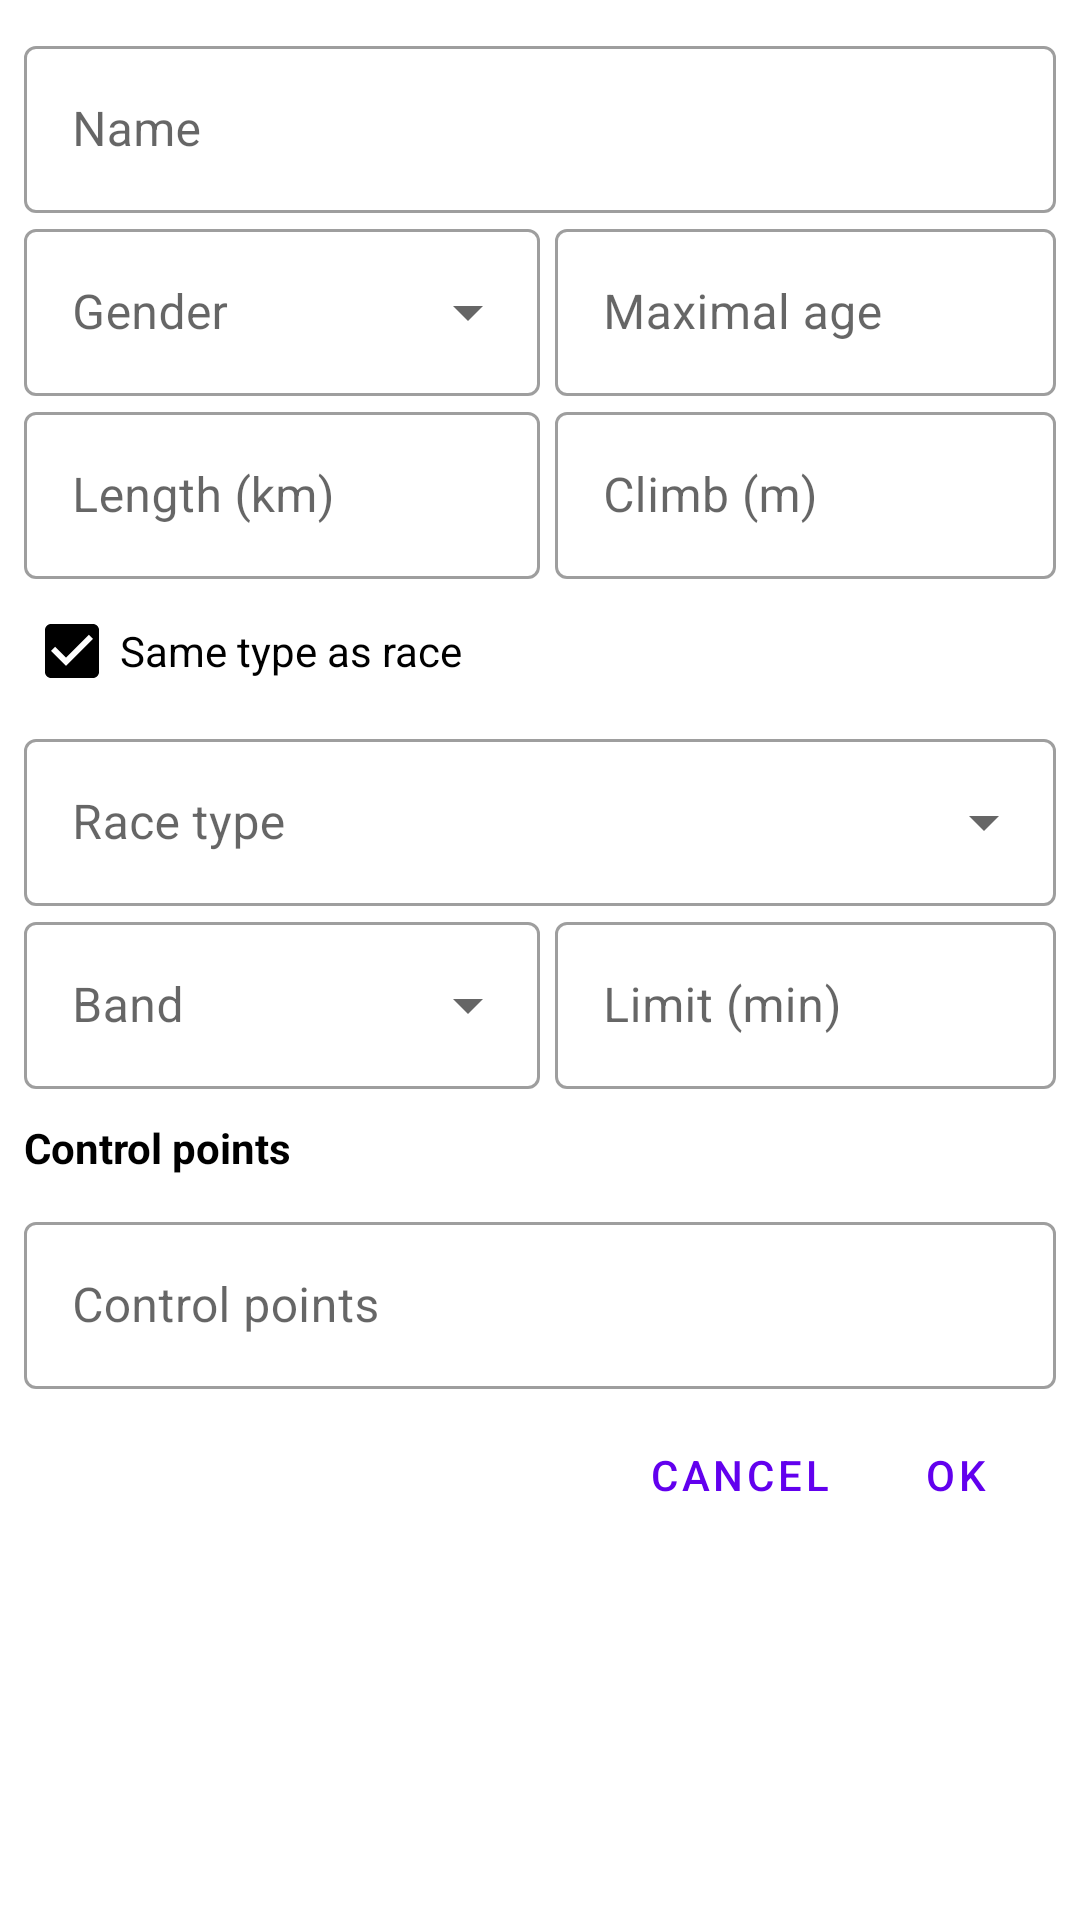

This screen was rendered from an Android layout file. Write that file and the resources it references.
<!-- AndroidManifest.xml: application theme Theme.ARDFManager -->
<!-- res/layout/dialog_edit_category.xml -->
<?xml version="1.0" encoding="utf-8"?>
<ScrollView xmlns:android="http://schemas.android.com/apk/res/android"
    xmlns:app="http://schemas.android.com/apk/res-auto"
    style="@style/add_dialog"
    android:layout_width="match_parent"
    android:layout_height="match_parent"
    android:orientation="vertical"
    android:paddingHorizontal="8dp">

    <LinearLayout
        style="@style/add_dialog"
        android:layout_width="match_parent"
        android:layout_height="wrap_content"
        android:orientation="vertical">

        <com.google.android.material.textfield.TextInputLayout
            style="@style/dialog_textView"
            android:layout_width="match_parent"
            android:layout_height="wrap_content"
            android:layout_marginTop="10dp"
            android:hint="@string/general_name">

            <com.google.android.material.textfield.TextInputEditText
                android:id="@+id/category_dialog_name"
                style="@style/dialog_text"
                android:layout_width="match_parent"
                android:layout_height="wrap_content"
                android:inputType="text"
                android:maxLength="50"
                android:maxLines="1" />
        </com.google.android.material.textfield.TextInputLayout>


        <LinearLayout
            android:layout_width="match_parent"
            android:layout_height="wrap_content"
            android:orientation="horizontal">

            <com.google.android.material.textfield.TextInputLayout
                style="@style/dialog_dropdown"
                android:layout_width="match_parent"
                android:layout_height="wrap_content"
                android:layout_weight="1"
                android:hint="@string/general_gender"
                android:textColor="@color/black">

                <AutoCompleteTextView
                    android:id="@+id/category_gender"
                    style="@style/dialog_text"
                    android:layout_width="match_parent"
                    android:layout_height="wrap_content"
                    android:inputType="none"
                    app:simpleItems="@array/genders" />
            </com.google.android.material.textfield.TextInputLayout>


            <com.google.android.material.textfield.TextInputLayout
                android:id="@+id/category_dialog_max_age_layout"
                style="@style/dialog_textView"
                android:layout_width="match_parent"
                android:layout_height="wrap_content"
                android:layout_marginStart="5dp"
                android:layout_weight="1"
                android:hint="@string/general_max_age">

                <com.google.android.material.textfield.TextInputEditText
                    android:id="@+id/category_dialog_max_age"
                    style="@style/dialog_text"
                    android:layout_width="match_parent"
                    android:layout_height="wrap_content"
                    android:inputType="numberSigned"
                    android:maxLength="3" />
            </com.google.android.material.textfield.TextInputLayout>
        </LinearLayout>

        <LinearLayout
            android:layout_width="match_parent"
            android:layout_height="wrap_content"
            android:orientation="horizontal">

            <com.google.android.material.textfield.TextInputLayout
                style="@style/dialog_textView"
                android:layout_width="match_parent"
                android:layout_height="wrap_content"
                android:layout_weight="1"
                android:hint="@string/category_length_title">

                <com.google.android.material.textfield.TextInputEditText
                    android:id="@+id/category_dialog_length"
                    style="@style/dialog_text"
                    android:layout_width="match_parent"
                    android:layout_height="wrap_content"
                    android:inputType="numberDecimal"
                    android:maxLength="6" />
            </com.google.android.material.textfield.TextInputLayout>

            <com.google.android.material.textfield.TextInputLayout
                style="@style/dialog_textView"
                android:layout_width="match_parent"
                android:layout_height="wrap_content"
                android:layout_marginStart="5dp"
                android:layout_weight="1"
                android:hint="@string/category_climb_title">

                <com.google.android.material.textfield.TextInputEditText
                    android:id="@+id/category_dialog_climb"
                    style="@style/dialog_text"
                    android:layout_width="match_parent"
                    android:layout_height="wrap_content"
                    android:inputType="numberDecimal"
                    android:maxLength="5" />
            </com.google.android.material.textfield.TextInputLayout>

        </LinearLayout>

        <CheckBox
            android:id="@+id/category_dialog_same_properties_checkbox"
            style="@style/dialog_checkbox"
            android:layout_width="match_parent"
            android:layout_height="wrap_content"
            android:checked="true"
            android:text="@string/category_same_type" />

        <com.google.android.material.textfield.TextInputLayout
            android:id="@+id/category_dialog_type_layout"
            style="@style/dialog_dropdown"
            android:layout_width="match_parent"
            android:layout_height="wrap_content"
            android:layout_weight="1"
            android:hint="@string/race_type"
            android:textColor="@color/black">

            <AutoCompleteTextView
                android:id="@+id/category_dialog_type"
                style="@style/dialog_text"
                android:layout_width="match_parent"
                android:layout_height="wrap_content"
                android:inputType="none"
                app:simpleItems="@array/race_types_array" />
        </com.google.android.material.textfield.TextInputLayout>

        <LinearLayout
            android:layout_width="match_parent"
            android:layout_height="wrap_content"
            android:orientation="horizontal">

            <com.google.android.material.textfield.TextInputLayout
                android:id="@+id/category_dialog_band_layout"
                style="@style/dialog_dropdown"
                android:layout_width="match_parent"
                android:layout_height="wrap_content"
                android:layout_weight="1"
                android:hint="@string/general_band"
                android:textColor="@color/black">

                <AutoCompleteTextView
                    android:id="@+id/category_dialog_band"
                    style="@style/dialog_text"
                    android:layout_width="match_parent"
                    android:layout_height="wrap_content"
                    android:inputType="none"
                    app:simpleItems="@array/race_bands_array" />
            </com.google.android.material.textfield.TextInputLayout>

            <com.google.android.material.textfield.TextInputLayout
                android:id="@+id/category_dialog_limit_layout"
                style="@style/dialog_textView"
                android:layout_width="match_parent"
                android:layout_height="wrap_content"
                android:layout_marginStart="5dp"
                android:layout_weight="1"
                android:hint="@string/race_limit_hint">

                <com.google.android.material.textfield.TextInputEditText
                    android:id="@+id/category_dialog_limit"
                    style="@style/dialog_text"
                    android:layout_width="match_parent"
                    android:layout_height="wrap_content"
                    android:inputType="number" />
            </com.google.android.material.textfield.TextInputLayout>
        </LinearLayout>

        <TextView
            android:layout_width="wrap_content"
            android:layout_height="wrap_content"
            android:layout_marginTop="10dp"
            android:text="@string/control_points"
            android:textStyle="bold" />

        <com.google.android.material.textfield.TextInputLayout
            android:id="@+id/category_dialog_control_points_layout"
            style="@style/dialog_textView"
            android:layout_width="match_parent"
            android:layout_height="wrap_content"
            android:layout_marginTop="10dp"
            android:hint="@string/control_points">

            <com.google.android.material.textfield.TextInputEditText
                android:id="@+id/category_dialog_control_points"
                style="@style/dialog_text"
                android:layout_width="match_parent"
                android:layout_height="wrap_content"
                android:digits="0123456789B! "
                android:inputType="textVisiblePassword"
                />
        </com.google.android.material.textfield.TextInputLayout>


        <LinearLayout
            android:layout_width="wrap_content"
            android:layout_height="match_parent"
            android:layout_gravity="end"
            android:layout_marginTop="15dp"
            android:layout_marginEnd="15dp"
            android:layout_marginBottom="10dp"
            android:orientation="horizontal">

            <Button
                android:id="@+id/category_dialog_cancel"
                style="@style/dialog_ok_cancel_button"
                android:layout_width="wrap_content"
                android:layout_height="wrap_content"
                android:layout_marginEnd="15dp"
                android:layout_weight="1"
                android:text="@string/general_cancel" />

            <Button
                android:id="@+id/category_dialog_ok"
                style="@style/dialog_ok_cancel_button"
                android:layout_width="wrap_content"
                android:layout_height="wrap_content"
                android:layout_weight="1"
                android:text="@string/general_ok" />
        </LinearLayout>
    </LinearLayout>
</ScrollView>
<!-- resources referenced by this layout -->
<resources>
  <string-array name="genders">
          <item>@string/general_gender_woman</item>
          <item>@string/general_gender_man</item>
      </string-array>
  <string-array name="race_bands_array">
          <item>@string/band_80m</item>
          <item>@string/band_2m</item>
          <item>@string/band_combined</item>
          <item>@string/band_none</item>
      </string-array>
  <string-array name="race_types_array">
          <item>@string/race_type_classic</item>
          <item>@string/race_type_sprint</item>
          <item>@string/race_type_foxoring</item>
          <item>@string/race_type_orienteering</item>
      </string-array>
  <color name="black">#FF000000</color>
  <string name="category_climb_title">Climb (m)</string>
  <string name="category_length_title">Length (km)</string>
  <string name="category_same_type">Same type as race</string>
  <string name="control_points">Control points</string>
  <string name="general_band">Band</string>
  <string name="general_cancel">Cancel</string>
  <string name="general_gender">Gender</string>
  <string name="general_max_age">Maximal age</string>
  <string name="general_name">Name</string>
  <string name="general_ok" translatable="false">OK</string>
  <string name="race_limit_hint">Limit (min)</string>
  <string name="race_type">Race type</string>
  <style name="add_dialog" parent="@style/Theme.AppCompat.Dialog">
          <item name="android:windowNoTitle">false</item>
          
  
      </style>
  <style name="dialog_checkbox" parent="Widget.AppCompat.CompoundButton.CheckBox">
          <item name="android:textColor">@color/black</item>
          <item name="buttonTint">@color/black</item>
      </style>
  <style name="dialog_dropdown" parent="@style/Widget.MaterialComponents.TextInputLayout.OutlinedBox.ExposedDropdownMenu">
          <item name="android:textColor">@color/black</item>
      </style>
  <style name="dialog_ok_cancel_button" parent="@style/Widget.MaterialComponents.Button.TextButton">
          <item name="android:minWidth">0dp</item>
          <item name="android:minHeight">0dp</item>
      </style>
  <style name="dialog_text">
          <item name="android:textColor">@color/black</item>
          <item name="android:colorForeground">@color/black</item>
      </style>
  <style name="dialog_textView" parent="@style/Widget.MaterialComponents.TextInputLayout.OutlinedBox">
          <item name="android:textColorPrimary">@color/black</item>
      </style>
  <string name="general_gender_woman">Woman</string>
  <string name="general_gender_man">Man</string>
  <string name="band_80m" translatable="false">80m</string>
  <string name="band_2m" translatable="false">2m</string>
  <string name="band_combined">Combined</string>
  <string name="band_none">None</string>
  <string name="race_type_classic">Classic</string>
  <string name="race_type_sprint" translatable="false">Sprint</string>
  <string name="race_type_foxoring" translatable="false">Foxoring</string>
  <string name="race_type_orienteering">Orienteering</string>
  <color name="purple_500">#FF6200EE</color>
  <color name="purple_700">#FF3700B3</color>
  <color name="white">#FFFFFFFF</color>
  <color name="teal_200">#FF03DAC5</color>
  <color name="teal_700">#FF018786</color>
  <style name="PrefsTheme" parent="PreferenceThemeOverlay.v14.Material">
          <item name="android:layout">@layout/fragment_settings</item>
      </style>
</resources>
